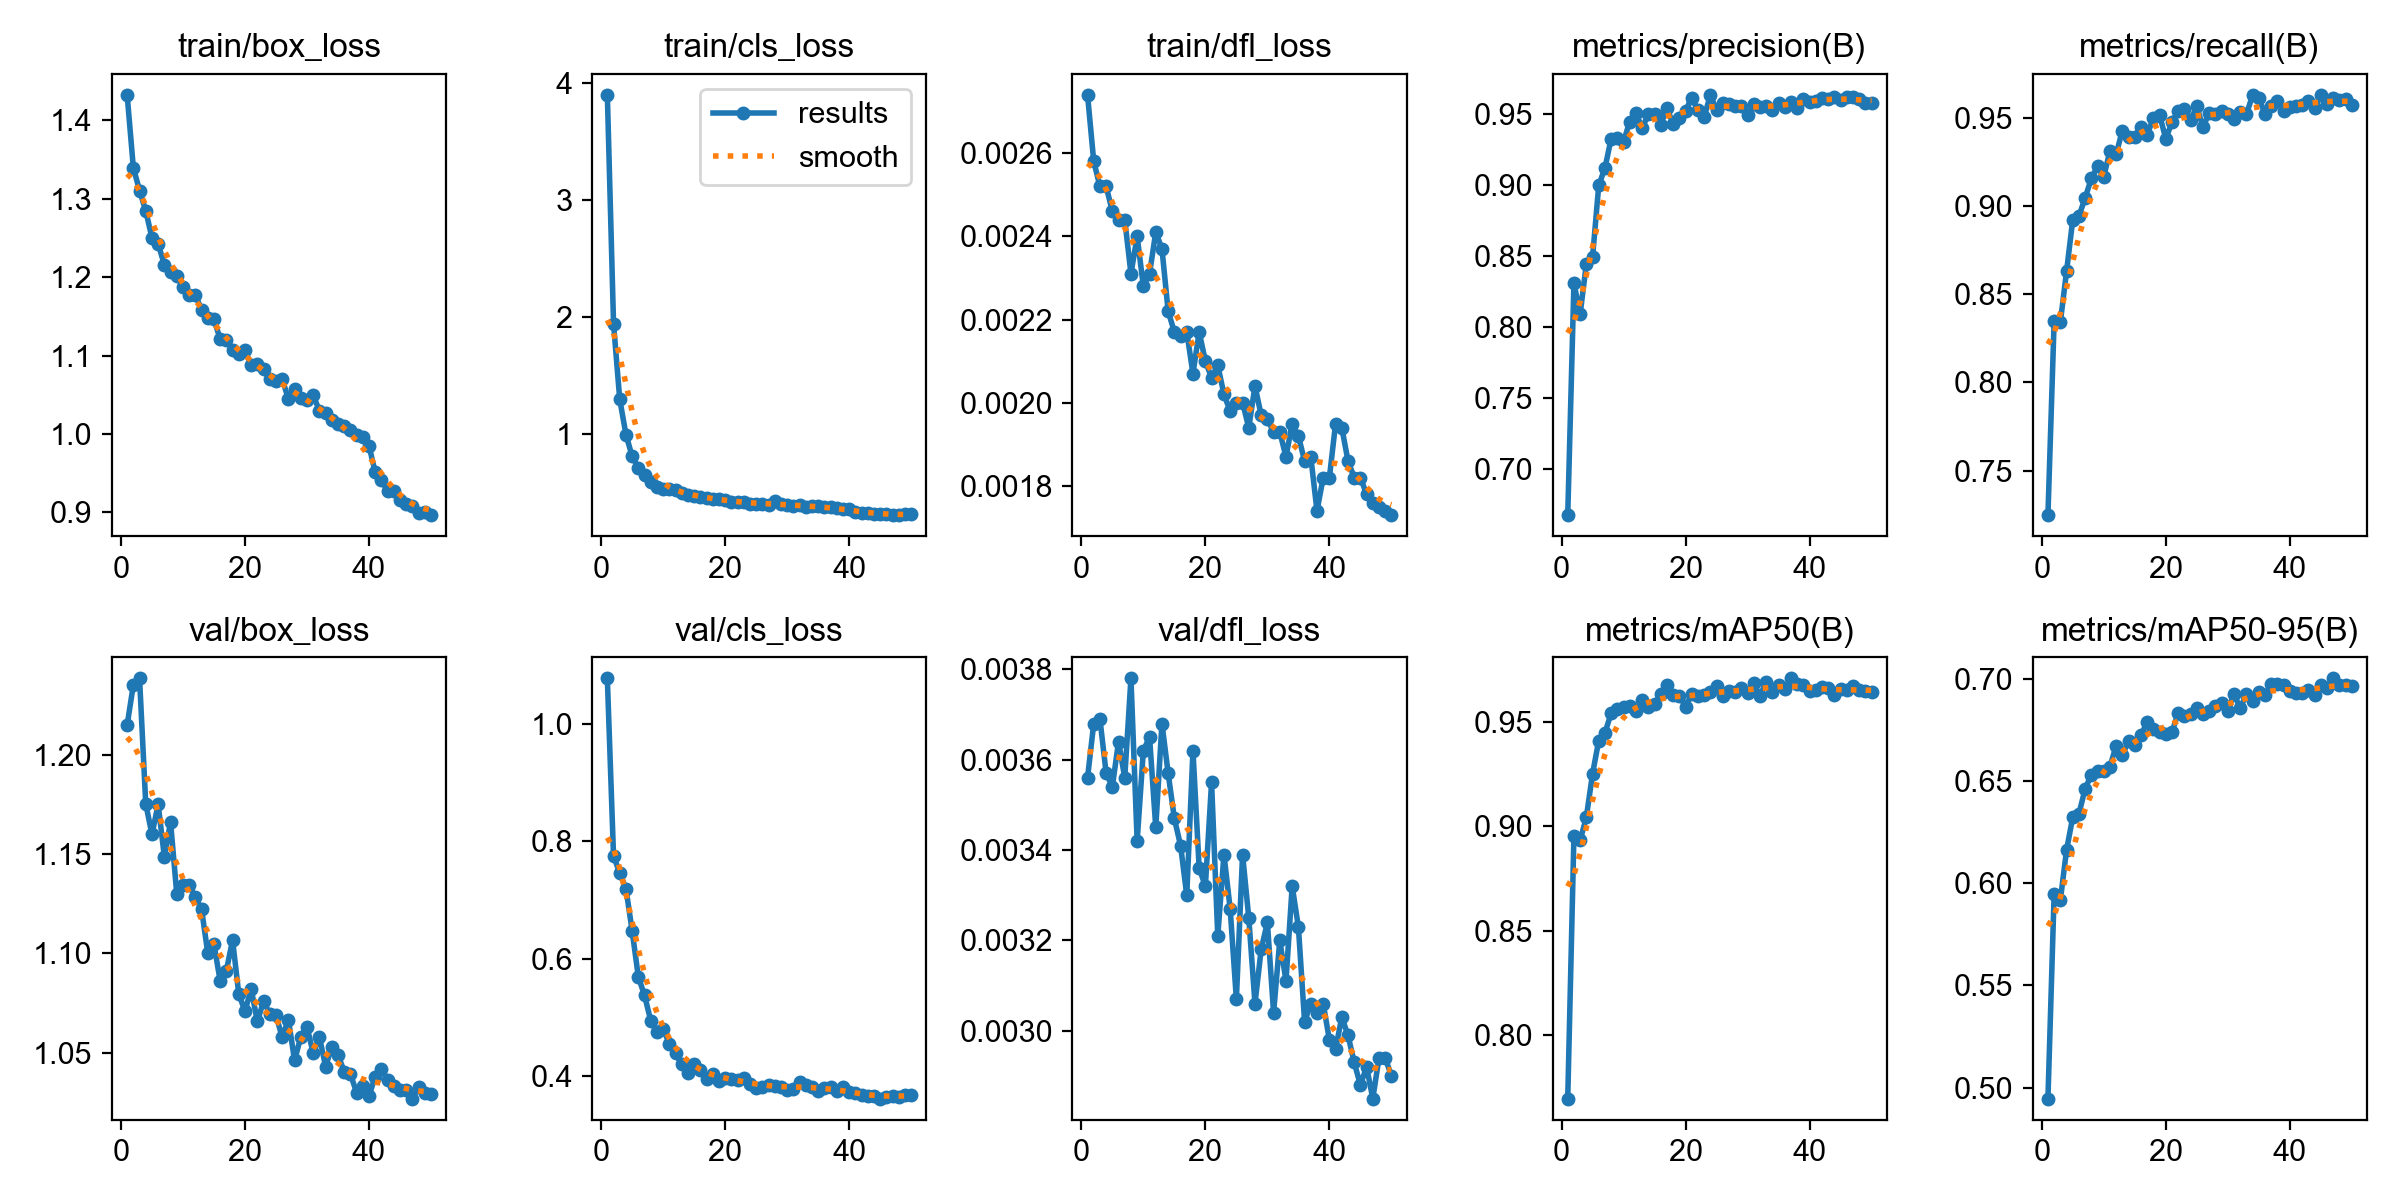

Data behind this chart, as committed beside it:
epoch, time, train/box_loss, train/cls_loss, train/dfl_loss, metrics/precision(B), metrics/recall(B), metrics/mAP50(B), metrics/mAP50-95(B), val/box_loss, val/cls_loss, val/dfl_loss, lr/pg0, lr/pg1, lr/pg2
1, 141.7, 1.432, 3.898, 0.00274, 0.6677, 0.7249, 0.7698, 0.4946, 1.215, 1.077, 0.00356, 0.0002555, 0.0002555, 0.0002555
2, 256.3, 1.339, 1.941, 0.00258, 0.831, 0.8347, 0.8956, 0.5948, 1.235, 0.7748, 0.00368, 0.0005017, 0.0005017, 0.0005017
3, 327.9, 1.31, 1.294, 0.00252, 0.8092, 0.8341, 0.8933, 0.5917, 1.238, 0.7458, 0.00369, 0.0007378, 0.0007378, 0.0007378
4, 401.5, 1.284, 0.9935, 0.00252, 0.8445, 0.8629, 0.9044, 0.6163, 1.175, 0.7195, 0.00357, 0.0007233, 0.0007233, 0.0007233
5, 474.8, 1.25, 0.807, 0.00246, 0.8493, 0.8921, 0.9252, 0.6323, 1.16, 0.6474, 0.00354, 0.0007081, 0.0007081, 0.0007081
6, 586.1, 1.243, 0.7077, 0.00244, 0.8999, 0.8943, 0.9411, 0.634, 1.175, 0.5691, 0.00364, 0.0006929, 0.0006929, 0.0006929
7, 656.6, 1.215, 0.649, 0.00244, 0.9121, 0.9046, 0.9447, 0.6462, 1.149, 0.5376, 0.00356, 0.0006776, 0.0006776, 0.0006776
8, 729.1, 1.206, 0.5844, 0.00231, 0.9327, 0.9156, 0.9542, 0.6531, 1.166, 0.4944, 0.00378, 0.0006624, 0.0006624, 0.0006624
9, 803.2, 1.202, 0.5435, 0.0024, 0.9331, 0.9225, 0.956, 0.6552, 1.13, 0.4751, 0.00342, 0.0006472, 0.0006472, 0.0006472
10, 877.8, 1.187, 0.526, 0.00228, 0.9307, 0.9166, 0.9571, 0.655, 1.134, 0.4797, 0.00362, 0.000632, 0.000632, 0.000632
11, 959.1, 1.177, 0.5292, 0.00231, 0.9448, 0.9312, 0.9576, 0.6571, 1.134, 0.4557, 0.00365, 0.0006167, 0.0006167, 0.0006167
12, 1042, 1.178, 0.5152, 0.00241, 0.9509, 0.9293, 0.9554, 0.6673, 1.128, 0.4387, 0.00345, 0.0006015, 0.0006015, 0.0006015
13, 1118, 1.158, 0.4907, 0.00237, 0.9402, 0.9427, 0.9604, 0.6627, 1.122, 0.4203, 0.00368, 0.0005863, 0.0005863, 0.0005863
14, 1237, 1.148, 0.474, 0.00222, 0.9499, 0.9389, 0.957, 0.6696, 1.1, 0.4053, 0.00357, 0.0005711, 0.0005711, 0.0005711
15, 1356, 1.146, 0.4703, 0.00217, 0.9501, 0.9392, 0.9587, 0.6678, 1.104, 0.4211, 0.00347, 0.0005558, 0.0005558, 0.0005558
16, 1426, 1.121, 0.4552, 0.00216, 0.9425, 0.9446, 0.9633, 0.6725, 1.086, 0.4099, 0.00341, 0.0005406, 0.0005406, 0.0005406
17, 1501, 1.12, 0.4504, 0.00217, 0.9544, 0.9404, 0.9675, 0.6788, 1.091, 0.3948, 0.0033, 0.0005254, 0.0005254, 0.0005254
18, 1574, 1.107, 0.4385, 0.00207, 0.9428, 0.9497, 0.9628, 0.6756, 1.107, 0.4043, 0.00362, 0.0005102, 0.0005102, 0.0005102
19, 1647, 1.102, 0.4402, 0.00217, 0.9472, 0.9516, 0.9625, 0.674, 1.08, 0.3913, 0.00336, 0.0004949, 0.0004949, 0.0004949
20, 1717, 1.107, 0.4365, 0.0021, 0.9524, 0.9381, 0.9574, 0.6731, 1.071, 0.3966, 0.00332, 0.0004797, 0.0004797, 0.0004797
21, 1790, 1.088, 0.4155, 0.00206, 0.9617, 0.9474, 0.9634, 0.6739, 1.082, 0.396, 0.00355, 0.0004645, 0.0004645, 0.0004645
22, 1868, 1.09, 0.4197, 0.00209, 0.9526, 0.9539, 0.9625, 0.6834, 1.066, 0.3943, 0.00321, 0.0004492, 0.0004492, 0.0004492
23, 1943, 1.083, 0.4154, 0.00202, 0.948, 0.955, 0.9627, 0.6816, 1.076, 0.3963, 0.00339, 0.000434, 0.000434, 0.000434
24, 2014, 1.07, 0.4029, 0.00198, 0.9636, 0.9485, 0.9644, 0.6829, 1.069, 0.3871, 0.00327, 0.0004188, 0.0004188, 0.0004188
25, 2086, 1.067, 0.3987, 0.002, 0.9529, 0.9564, 0.9673, 0.6855, 1.069, 0.3797, 0.00307, 0.0004036, 0.0004036, 0.0004036
26, 2160, 1.07, 0.3953, 0.002, 0.958, 0.9449, 0.9623, 0.6829, 1.058, 0.3823, 0.00339, 0.0003883, 0.0003883, 0.0003883
27, 2236, 1.045, 0.393, 0.00194, 0.957, 0.9525, 0.9648, 0.6844, 1.067, 0.3854, 0.00325, 0.0003731, 0.0003731, 0.0003731
28, 2308, 1.057, 0.4234, 0.00204, 0.9555, 0.9523, 0.9641, 0.6866, 1.046, 0.3828, 0.00306, 0.0003579, 0.0003579, 0.0003579
29, 2380, 1.046, 0.3969, 0.00197, 0.9559, 0.9541, 0.9662, 0.6882, 1.058, 0.3823, 0.00318, 0.0003427, 0.0003427, 0.0003427
30, 2451, 1.043, 0.3945, 0.00196, 0.9493, 0.952, 0.9639, 0.6842, 1.063, 0.3761, 0.00324, 0.0003274, 0.0003274, 0.0003274
31, 2523, 1.049, 0.3831, 0.00193, 0.957, 0.9491, 0.9684, 0.6927, 1.05, 0.3779, 0.00304, 0.0003122, 0.0003122, 0.0003122
32, 2598, 1.03, 0.3873, 0.00193, 0.9552, 0.9534, 0.9623, 0.6855, 1.058, 0.3896, 0.0032, 0.000297, 0.000297, 0.000297
33, 2670, 1.027, 0.3742, 0.00187, 0.9558, 0.9519, 0.9693, 0.6925, 1.043, 0.3851, 0.00311, 0.0002818, 0.0002818, 0.0002818
34, 2742, 1.018, 0.3819, 0.00195, 0.9529, 0.9627, 0.9642, 0.6894, 1.053, 0.3812, 0.00332, 0.0002665, 0.0002665, 0.0002665
35, 2813, 1.013, 0.3781, 0.00192, 0.9579, 0.9612, 0.9678, 0.6938, 1.049, 0.3742, 0.00323, 0.0002513, 0.0002513, 0.0002513
36, 2888, 1.01, 0.3756, 0.00186, 0.9551, 0.9523, 0.9659, 0.6921, 1.04, 0.38, 0.00302, 0.0002361, 0.0002361, 0.0002361
37, 2962, 1.005, 0.3711, 0.00187, 0.9586, 0.9565, 0.9708, 0.6974, 1.039, 0.3823, 0.00306, 0.0002209, 0.0002209, 0.0002209
38, 3034, 0.9983, 0.3612, 0.00174, 0.9545, 0.9597, 0.9681, 0.6976, 1.03, 0.3746, 0.00304, 0.0002056, 0.0002056, 0.0002056
39, 3107, 0.9961, 0.3603, 0.00182, 0.9609, 0.954, 0.9677, 0.6971, 1.033, 0.3811, 0.00306, 0.0001904, 0.0001904, 0.0001904
40, 3178, 0.9849, 0.36, 0.00182, 0.9585, 0.9561, 0.9646, 0.694, 1.028, 0.3729, 0.00298, 0.0001752, 0.0001752, 0.0001752
41, 3244, 0.9514, 0.3323, 0.00195, 0.959, 0.9568, 0.965, 0.6929, 1.038, 0.372, 0.00296, 0.00016, 0.00016, 0.00016
42, 3314, 0.9419, 0.3245, 0.00194, 0.9614, 0.9572, 0.9667, 0.6929, 1.042, 0.3684, 0.00303, 0.0001447, 0.0001447, 0.0001447
43, 3381, 0.9268, 0.3187, 0.00186, 0.9607, 0.9594, 0.9661, 0.6944, 1.036, 0.3659, 0.00299, 0.0001295, 0.0001295, 0.0001295
44, 3448, 0.9277, 0.3153, 0.00182, 0.962, 0.9554, 0.9628, 0.6923, 1.033, 0.3658, 0.00293, 0.0001143, 0.0001143, 0.0001143
45, 3513, 0.9157, 0.3151, 0.00182, 0.9601, 0.9629, 0.9658, 0.6969, 1.031, 0.362, 0.00288, 9.90472e-05, 9.90472e-05, 9.90472e-05
46, 3578, 0.9111, 0.3111, 0.00178, 0.9623, 0.9579, 0.9653, 0.6956, 1.031, 0.3644, 0.00292, 8.3821e-05, 8.3821e-05, 8.3821e-05
47, 3647, 0.9083, 0.3052, 0.00176, 0.962, 0.9614, 0.9671, 0.7003, 1.027, 0.3671, 0.00285, 6.85948e-05, 6.85948e-05, 6.85948e-05
48, 3716, 0.8989, 0.3049, 0.00175, 0.9609, 0.9598, 0.9655, 0.697, 1.033, 0.3642, 0.00294, 5.33686e-05, 5.33686e-05, 5.33686e-05
49, 3784, 0.9, 0.3103, 0.00174, 0.9579, 0.9605, 0.9648, 0.697, 1.03, 0.3681, 0.00294, 3.81424e-05, 3.81424e-05, 3.81424e-05
50, 3850, 0.8967, 0.3098, 0.00173, 0.9579, 0.9569, 0.9642, 0.6965, 1.029, 0.368, 0.0029, 2.29162e-05, 2.29162e-05, 2.29162e-05
